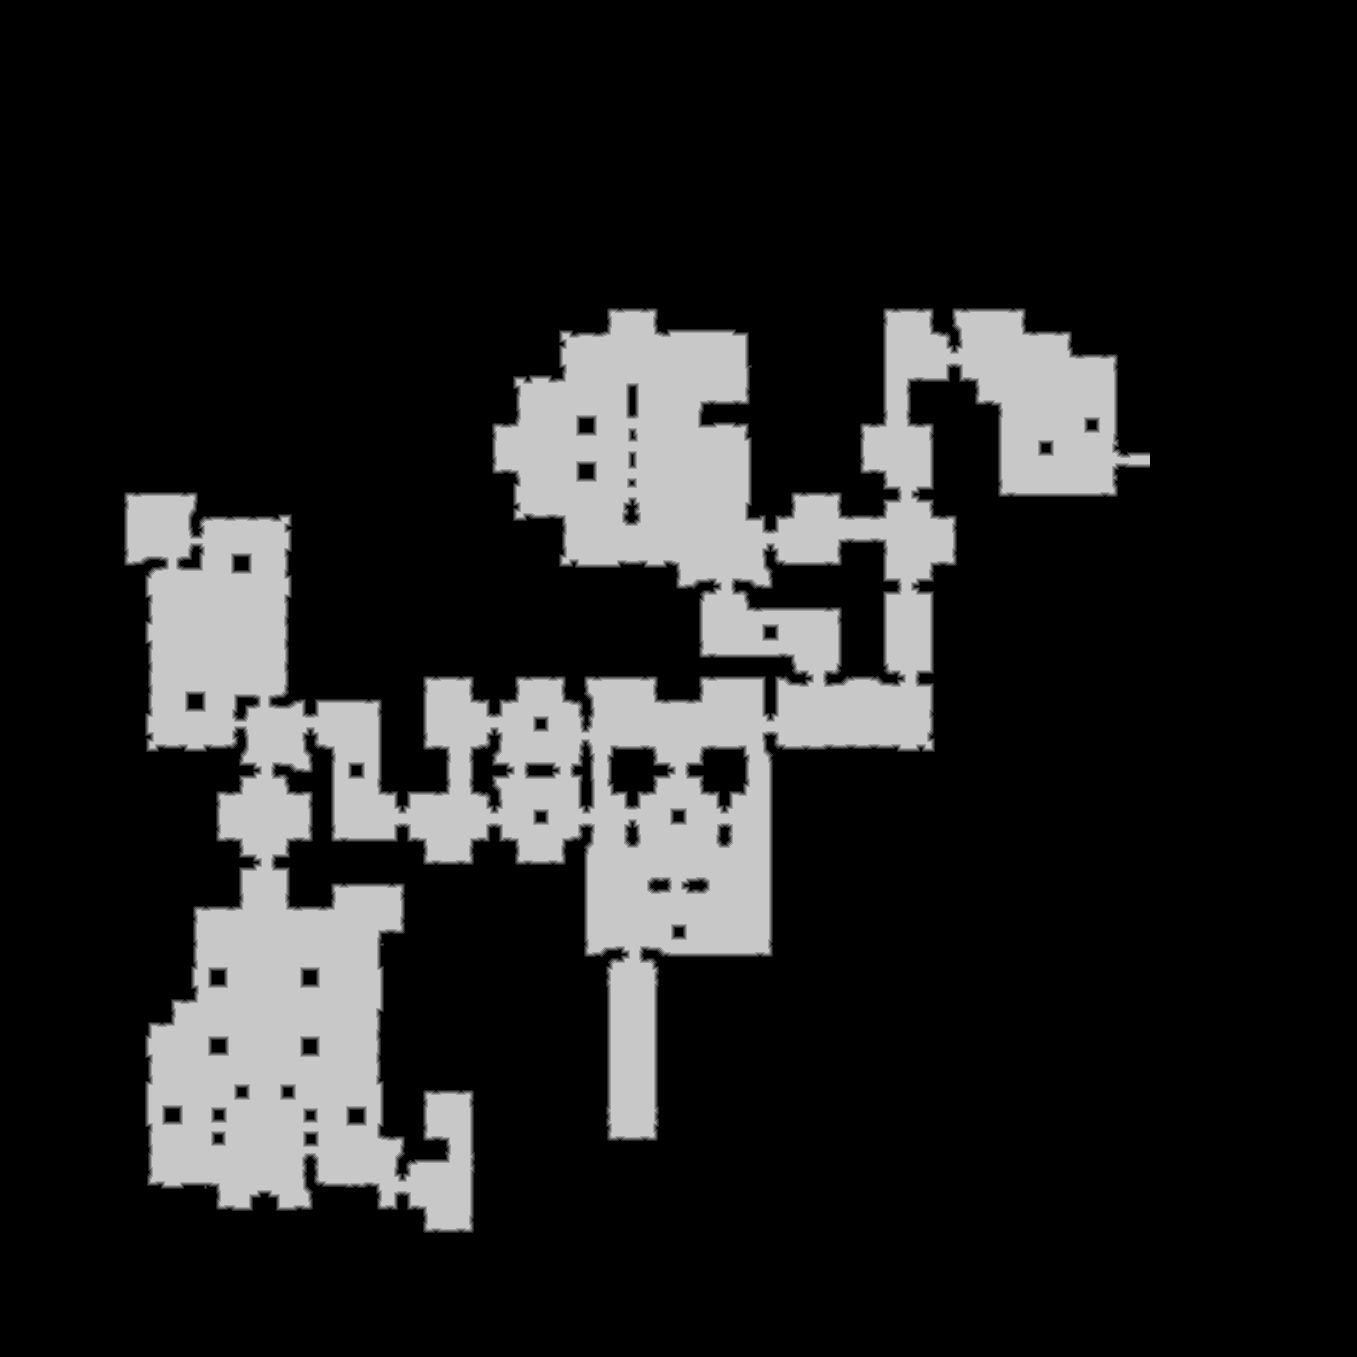

Data behind this chart, as committed beside it:
source	tdt_hull ranged
truth	truth_4212efb73f0.tsv
width	1357
height	1357
nibble	0	1505954
nibble	1	13848
nibble	2	14124
nibble	3	14396
nibble	4	14686
nibble	5	278441
